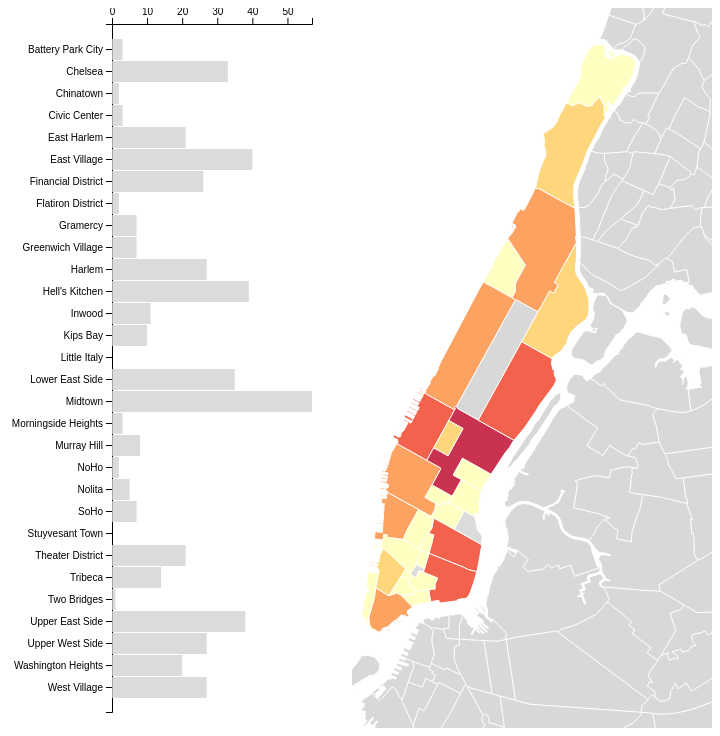
D3 v4 page, settled after 480 driven frames (8 s of simulated time); the page loaded 2 data file(s).


// ── src/pizza/pizza.js
var filename = "data/pizza/neighborhood_summary.csv"

var w = document.body.clientWidth * 0.45;
var h = w * 2;
var margin = Math.round(document.body.clientWidth * 0.1);

//Create SVG element
var svgBar = d3.select("body")
    .attr("align","center")
    .append("svg")
    .attr("width", w)
    .attr("height", h);

var svgChoropleth = d3.select("body")
    .attr("align", "right")
    .append("svg")
    .attr("width", w)
    .attr("height", h);
    
palette=['#ffffb2', '#fecc5c', '#fd8d3c', '#f03b20', '#bd0026']
var colorMapper = d3.scaleQuantize()
    .range(palette)       

var recalcDomain = function(plotVar, data) {
        values = data.map(function(d) { return d[plotVar] })
        maxVal = d3.max(values)
        if (d3.min(values) < 0) {
            minVal = d3.min(values)
        } else {
            minVal = 0
        }
        console.log(minVal, maxVal)
        return [minVal, maxVal]
        }
    
var yScale = d3.scaleBand()
    .rangeRound([margin*0.2, h-margin*0.2])
    .paddingInner(0.05);


var xScale = d3.scaleLinear()
    .range([0, w - margin*2])
    .nice()

// Define map projection
var projection = d3.geoMercator()
    .translate([w, h/2])
    .center([-73.88, 40.78])
    .scale(h * 200);

// Define path generator
var path = d3.geoPath()
             .projection(projection);

var csvParse = function(row) {
    parsedRow = {}
    Object.keys(row).forEach(function(key) {
        colName = key
        colValue = row[key]

        if ((['neighborhood', 'top_cuisine']).includes(colName)) {
            parsedRow[colName] = colValue
        } else {
            parsedRow[colName] = parseFloat(colValue)
        }
    })

    return parsedRow
}

d3.csv(filename, csvParse, function(data) {
    
    var allNeighborhoods = data.map(function(d) { return d['neighborhood'] })

    function draw_plots(plotVar) {

        // colorMapper.domain([d3.min(data, function(d) {return parseFloat(d[plotVar])} ),
        //                     d3.max(data, function(d) {if (d['n_pizzeria'] > 5){
        //                             return parseFloat(d[plotVar])};
        //                         })])
    
        yScale.domain(data.map(function(d) { return d.neighborhood; }))
        xScale.domain(recalcDomain(plotVar, data))
        colorMapper.domain(recalcDomain(plotVar, data))
        xAxis = d3.axisTop()
            .scale(xScale)
            .ticks(5)
        
        yAxis = d3.axisLeft()
            .scale(yScale);
    
        svgBar.append("g")
            .attr("class", "y.axis")
            .attr("transform", "translate(" + margin*1.5 + "," + 0 + ")")
            .call(yAxis);
    
        svgBar.append("g")
            .attr("class", "x axis")
            .attr("transform", "translate(" + margin*1.5 + "," + margin*0.2 + ")")
            .call(xAxis);
                    
        svgBar.selectAll("rect")
            .data(data)
            .enter()
            .append("rect")
            .attr("id", function(d) {
                return d.neighborhood;
            })
            .attr("y", function(d, i) {
                    return yScale(d.neighborhood);
            })
            .attr("x", margin*1.5)
            .attr("width", function(d) {
                return xScale(d[plotVar])
            })
            .attr("height", yScale.bandwidth())
            .attr("fill", "lightgray")
            .attr("opacity", 0.8)
            .on("mouseover", function() {
    
                barHighlight = this.id
    
                d3.select(this)
                .transition()
                .duration(100)
                .attr("fill", function(d) {
                    return colorMapper(d[plotVar])
                });
    
                svgChoropleth.selectAll("path")
                    .filter(function(path) {
                        // only apply code below to shapes that are in the data csv
                        isInData = allNeighborhoods.includes(path["properties"]["neighborhood"])
                        return (isInData)
                    })
                    .style("stroke", "white")
                    .style("opacity", 0.3)
                    .filter(function(path) {
                        isHover = path['properties']["neighborhood"] == barHighlight
                        return isHover;
                    })
                    .style("stroke", "black")
                    .style("opacity", 1)
                        
            })
            .on("mouseout", function() {
                svgChoropleth.selectAll("path")
                    .filter(function(path) {
                        // only apply code below to shapes that are in the data csv
                        isInData = allNeighborhoods.includes(path["properties"]["neighborhood"])
                        return isInData
                    })
                    .style("opacity", 0.8)
                    .style("stroke", "white")
    
                d3.selectAll("rect")
                    .transition()
                    .duration(250)
                    .attr("fill", "lightgray");
                })
        
        
        d3.json("data/pizza/nycneighborhoods.json", function(json) {	
            //Bind data and create one path per GeoJSON feature					
            svgChoropleth.selectAll("path")
                .data(json.features)
                .enter()
                .append("path")
                .attr("d", path)
                .style("fill", "gray")
                .style("stroke", "white")
                .style("opacity", 0.3)
                .filter(function(path) {
                    // only apply code below to shapes that are in the data csv
                    return allNeighborhoods.includes(path["properties"]["neighborhood"])
                })
                .style("opacity", 0.8)
                .style("fill", function(path) {
                    for (i =0; i < data.length; i++) {
                        if (data[i]['neighborhood'] == path["properties"]["neighborhood"]) {
                            value = parseFloat(data[i][plotVar])
                            if (value) {
                                return colorMapper(value)
                            } else {
                                // if null value returned
                                return 'lightgray'
                            }
                        }
                    }
                })
                .on("mouseover", function(path) {
                    highlight = path["properties"]["neighborhood"]
    
                    d3.selectAll("rect")
                        .filter(function(r) {
                            return r["neighborhood"] == highlight
                        })
                        .transition()
                        .duration(100)
                        .attr("fill", function(d) {
                            return colorMapper(d[plotVar])
                        });
    
                })
                .on("mouseout", function() {
                    d3.selectAll("rect")
                        .transition()
                        .duration(250)
                        .attr("fill", "lightgray");
                    })       
        
        
            })

    }

    function update_plots(plotVar) {

        xScale.domain(recalcDomain(plotVar, data))
        colorMapper.domain(recalcDomain(plotVar, data))
        // colorMapper.domain([d3.min(data, function(d) {return parseFloat(d[plotVar])} ),
        //                     d3.max(data, function(d) {if (d['n_pizzeria'] > 5){
        //                             return parseFloat(d[plotVar])};
        //                         })])

        
        svgBar.selectAll("rect")
            .transition()
            .duration(500)
            .ease(d3.easeCubicInOut)
            .attr("x", margin*1.5)
            .attr("width", function(d) {
                return xScale(d[plotVar])
            })
        
        svgBar.selectAll("rect")
            .on("mouseover", function() {
        
                barHighlight = this.id

                d3.select(this)
                .transition()
                .duration(100)
                .attr("fill", function(d) {
                    return colorMapper(d[plotVar])
                });

                svgChoropleth.selectAll("path")
                    .filter(function(path) {
                        // only apply code below to shapes that are in the data csv
                        isInData = allNeighborhoods.includes(path["properties"]["neighborhood"])
                        return (isInData)
                    })
                    .style("stroke", "white")
                    .style("opacity", 0.3)
                    .filter(function(path) {
                        isHover = path['properties']["neighborhood"] == barHighlight
                        return isHover;
                    })
                    .style("stroke", "black")
                    .style("opacity", 1)
                        
            })
            .on("mouseout", function() {
                svgChoropleth.selectAll("path")
                    .filter(function(path) {
                        // only apply code below to shapes that are in the data csv
                        isInData = allNeighborhoods.includes(path["properties"]["neighborhood"])
                        return isInData
                    })
                    .style("opacity", 0.8)
                    .style("stroke", "white")

                d3.selectAll("rect")
                    .transition()
                    .duration(250)
                    .attr("fill", "lightgray");
                })
        

        svgBar.select(".x.axis")
            .transition()
            .duration(500)
            .call(xAxis);

        svgChoropleth.selectAll("path")
            .filter(function(path) {
                // only apply code below to shapes that are in the data csv
                return allNeighborhoods.includes(path["properties"]["neighborhood"])
            })
            .style("opacity", 0.8)
            .style("fill", function(path) {
                for (i =0; i < data.length; i++) {
                    if (data[i]['neighborhood'] == path["properties"]["neighborhood"]) {
                        value = parseFloat(data[i][plotVar])
                        if (value) {
                            return colorMapper(value)
                        } else {
                            // if null value returned
                            return 'lightgray'
                        }
                    }
                }
            })
            .on("mouseover", function(path) {
                highlight = path["properties"]["neighborhood"]

                d3.selectAll("rect")
                    .filter(function(r) {
                        return r["neighborhood"] == highlight
                    })
                    .transition()
                    .duration(100)
                    .attr("fill", function(d) {
                        return colorMapper(d[plotVar])
                    });

            })
            .on("mouseout", function() {
                d3.selectAll("rect")
                    .transition()
                    .duration(250)
                    .attr("fill", "lightgray");
                })
            
        
    }

    plotVariable = d3.select('#plotvar').node().value
    draw_plots(plotVariable)

    d3.select("#plotvar")
        .on("change", function() {
            newPlotVariable = d3.select('#plotvar').node().value
            update_plots(newPlotVariable);
        })
    })

### data: data/pizza/nycneighborhoods.json
{
 "type": "FeatureCollection",
 "features": [
  {
   "type": "Feature",
   "properties": {
    "neighborhood": "Allerton",
    "boroughCode": "2",
    "borough": "Bronx",
    "id": "Allerton"
   },
   "geometry": {
    "type": "Polygon",
    "coordinates": "[... 1 items]"
   }
  },
  {
   "type": "Feature",
   "properties": {
    "neighborhood": "Alley Pond Park",
    "boroughCode": "4",
    "borough": "Queens",
    "id": "Alley_Pond_Park"
   },
   "geometry": {
    "type": "Polygon",
    "coordinates": "[... 1 items]"
   }
  },
  {
   "type": "Feature",
   "properties": {
    "neighborhood": "Arden Heights",
    "boroughCode": "5",
    "borough": "Staten Island",
    "id": "Arden_Heights"
   },
   "geometry": {
    "type": "Polygon",
    "coordinates": "[... 1 items]"
   }
  },
  {
   "type": "Feature",
   "properties": {
    "neighborhood": "Arlington",
    "boroughCode": "5",
    "borough": "Staten Island",
    "id": "Arlington"
   },
   "geometry": {
    "type": "Polygon",
    "coordinates": "[... 1 items]"
   }
  },
  {
   "type": "Feature",
   "properties": {
    "neighborhood": "Arrochar",
    "boroughCode": "5",
    "borough": "Staten Island",
    "id": "Arrochar"
   },
   "geometry": {
    "type": "Polygon",
    "coordinates": "[... 1 items]"
   }
  },
  {
   "type": "Feature",
   "properties": {
    "neighborhood": "Arverne",
    "boroughCode": "4",
    "borough": "Queens",
    "id": "Arverne"
   },
   "geometry": {
    "type": "Polygon",
    "coordinates": "[... 1 items]"
   }
  },
  {
   "type": "Feature",
   "properties": {
    "neighborhood": "Astoria",
    "boroughCode": "4",
    "borough": "Queens",
    "id": "Astoria"
   },
   "geometry": {
    "type": "Polygon",
    "coordinates": "[... 1 items]"
   }
  },
  {
   "type": "Feature",
   "properties": {
    "neighborhood": "Bath Beach",
    "boroughCode": "3",
    "borough": "Brooklyn",
    "id": "Bath_Beach"
   },
   "geometry": {
    "type": "Polygon",
    "coordinates": "[... 1 items]"
   }
  },
  "... 302 more items"
 ]
}